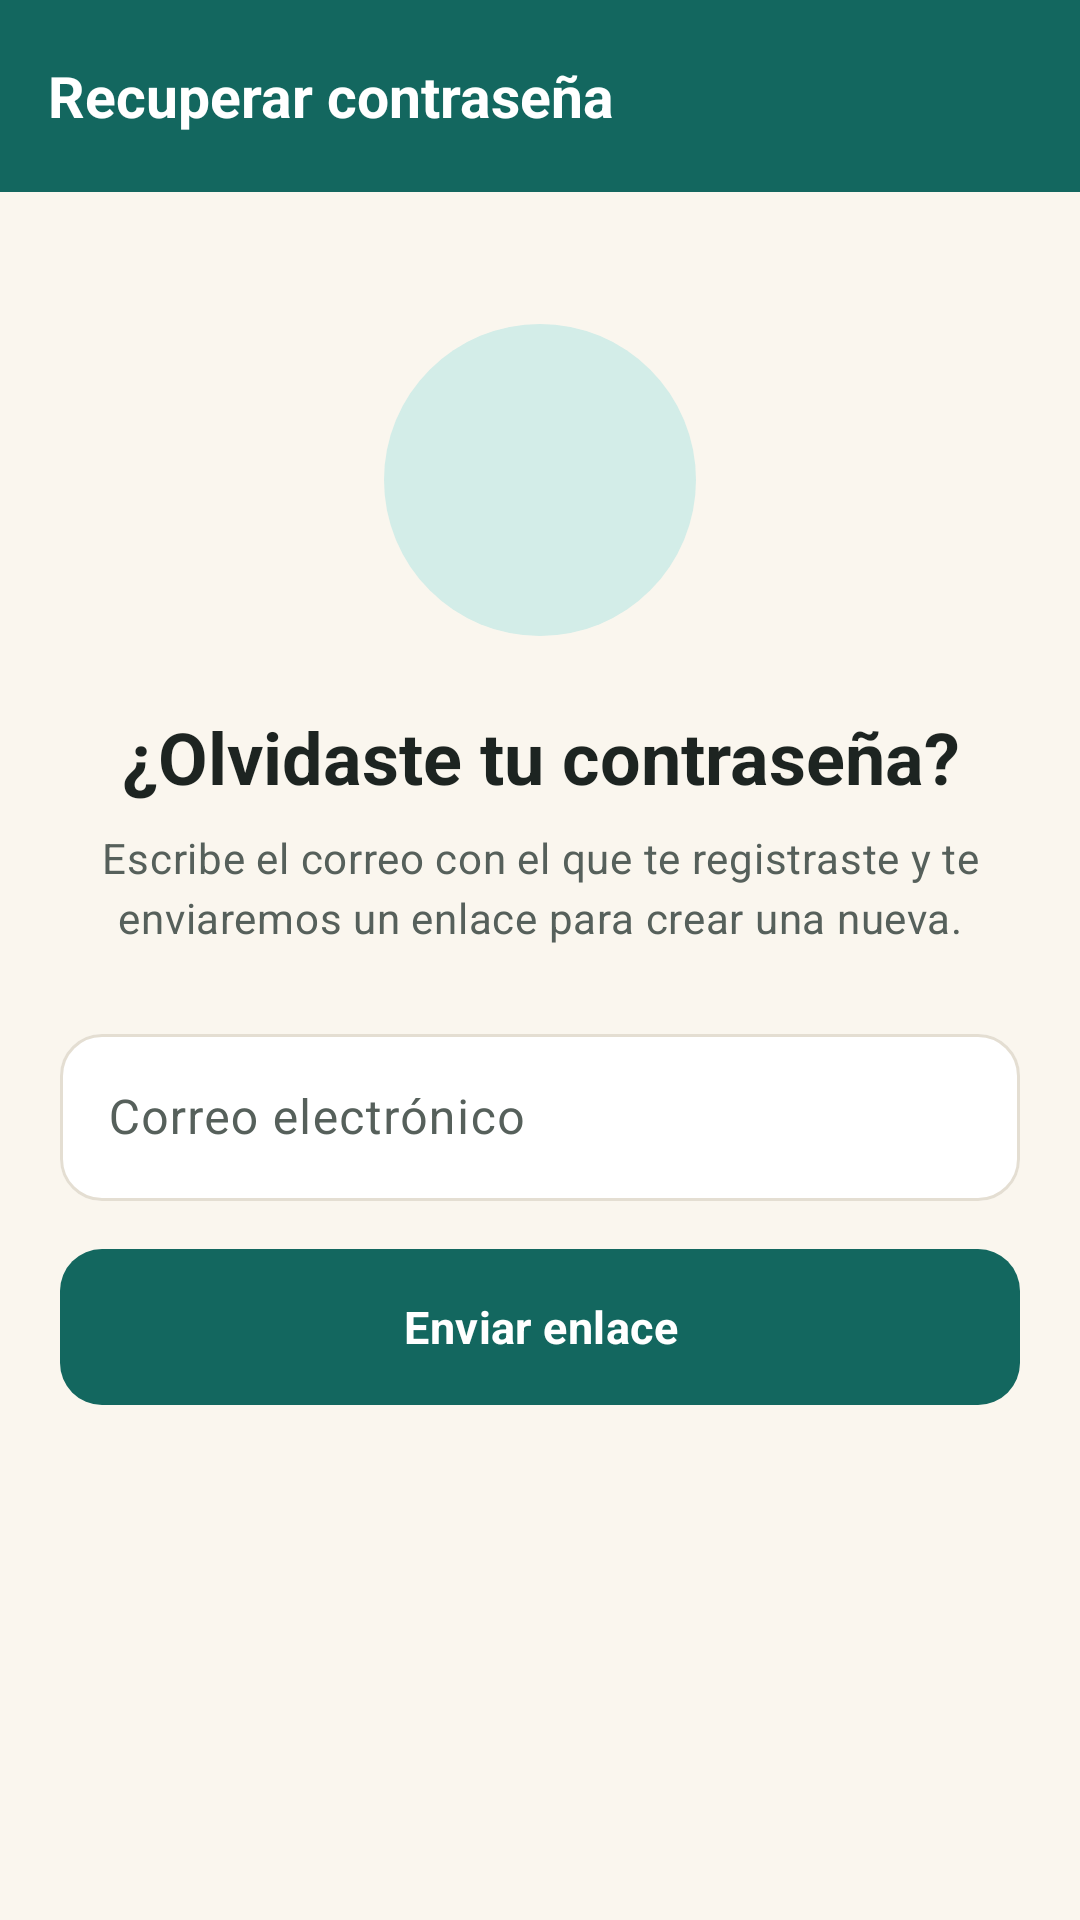

Layout XML and referenced resources for this Android screen:
<!-- AndroidManifest.xml: application theme Theme.Patitas -->
<!-- res/layout/activity_recover_password.xml -->
<?xml version="1.0" encoding="utf-8"?>
<LinearLayout xmlns:android="http://schemas.android.com/apk/res/android"
    xmlns:app="http://schemas.android.com/apk/res-auto"
    android:layout_width="match_parent"
    android:layout_height="match_parent"
    android:orientation="vertical">

    <com.google.android.material.appbar.MaterialToolbar
        android:id="@+id/toolbar"
        android:layout_width="match_parent"
        android:layout_height="?attr/actionBarSize"
        app:navigationIcon="@drawable/ic_arrow_back"
        app:title="@string/recover_title" />

    <ScrollView
        android:layout_width="match_parent"
        android:layout_height="match_parent">

        <LinearLayout
            android:layout_width="match_parent"
            android:layout_height="wrap_content"
            android:gravity="center_horizontal"
            android:orientation="vertical"
            android:padding="@dimen/screen_padding">

            <FrameLayout
                android:layout_width="104dp"
                android:layout_height="104dp"
                android:layout_marginTop="@dimen/space_xl"
                android:background="@drawable/bg_circle_container">

                <ImageView
                    android:id="@+id/imageState"
                    android:layout_width="48dp"
                    android:layout_height="48dp"
                    android:layout_gravity="center"
                    android:importantForAccessibility="no"
                    android:src="@drawable/ic_lock"
                    app:tint="?attr/colorPrimary" />
            </FrameLayout>

            
            <LinearLayout
                android:id="@+id/groupForm"
                android:layout_width="match_parent"
                android:layout_height="wrap_content"
                android:orientation="vertical">

                <TextView
                    android:layout_width="match_parent"
                    android:layout_height="wrap_content"
                    android:layout_marginTop="@dimen/space_xl"
                    android:gravity="center"
                    android:text="@string/recover_heading"
                    android:textAppearance="@style/TextAppearance.Patitas.Headline" />

                <TextView
                    android:layout_width="match_parent"
                    android:layout_height="wrap_content"
                    android:layout_marginTop="@dimen/space_s"
                    android:gravity="center"
                    android:text="@string/recover_description"
                    android:textAppearance="@style/TextAppearance.Patitas.Body" />

                <com.google.android.material.textfield.TextInputLayout
                    android:id="@+id/inputEmail"
                    android:layout_width="match_parent"
                    android:layout_height="wrap_content"
                    android:layout_marginTop="@dimen/space_xl"
                    android:hint="@string/field_email"
                    app:startIconDrawable="@drawable/ic_email">

                    <com.google.android.material.textfield.TextInputEditText
                        android:layout_width="match_parent"
                        android:layout_height="wrap_content"
                        android:autofillHints="emailAddress"
                        android:inputType="textEmailAddress" />
                </com.google.android.material.textfield.TextInputLayout>

                <com.google.android.material.button.MaterialButton
                    android:id="@+id/buttonSend"
                    android:layout_width="match_parent"
                    android:layout_height="wrap_content"
                    android:layout_marginTop="@dimen/space_l"
                    android:text="@string/action_send_link" />
            </LinearLayout>

            
            <LinearLayout
                android:id="@+id/groupSent"
                android:layout_width="match_parent"
                android:layout_height="wrap_content"
                android:orientation="vertical"
                android:visibility="gone">

                <TextView
                    android:layout_width="match_parent"
                    android:layout_height="wrap_content"
                    android:layout_marginTop="@dimen/space_xl"
                    android:gravity="center"
                    android:text="@string/recover_sent_heading"
                    android:textAppearance="@style/TextAppearance.Patitas.Headline" />

                <TextView
                    android:id="@+id/textSentDetail"
                    android:layout_width="match_parent"
                    android:layout_height="wrap_content"
                    android:layout_marginTop="@dimen/space_s"
                    android:gravity="center"
                    android:textAppearance="@style/TextAppearance.Patitas.Body" />

                <TextView
                    android:layout_width="match_parent"
                    android:layout_height="wrap_content"
                    android:layout_marginTop="@dimen/space_l"
                    android:background="@drawable/bg_notice_info"
                    android:drawablePadding="@dimen/space_s"
                    android:padding="@dimen/space_m"
                    android:text="@string/recover_security_note"
                    android:textAppearance="@style/TextAppearance.Patitas.Caption"
                    android:textColor="?attr/colorOnPrimaryContainer"
                    app:drawableStartCompat="@drawable/ic_info"
                    app:drawableTint="?attr/colorPrimary" />

                <com.google.android.material.button.MaterialButton
                    android:id="@+id/buttonBackToLogin"
                    android:layout_width="match_parent"
                    android:layout_height="wrap_content"
                    android:layout_marginTop="@dimen/space_xl"
                    android:text="@string/action_back_to_login" />

                <com.google.android.material.button.MaterialButton
                    android:id="@+id/buttonResend"
                    style="@style/Widget.Patitas.Button.Text"
                    android:layout_width="wrap_content"
                    android:layout_height="wrap_content"
                    android:layout_gravity="center_horizontal"
                    android:text="@string/action_resend" />
            </LinearLayout>
        </LinearLayout>
    </ScrollView>
</LinearLayout>
<!-- resources referenced by this layout -->
<resources>
  <dimen name="screen_padding">20dp</dimen>
  <dimen name="space_l">16dp</dimen>
  <dimen name="space_m">12dp</dimen>
  <dimen name="space_s">8dp</dimen>
  <dimen name="space_xl">24dp</dimen>
  <!-- drawable bg_circle_container (drawable) -->
  <?xml version="1.0" encoding="utf-8"?>
  <shape xmlns:android="http://schemas.android.com/apk/res/android" android:shape="oval">
      <solid android:color="?attr/colorPrimaryContainer" />
  </shape>
  <!-- drawable bg_notice_info (drawable) -->
  <?xml version="1.0" encoding="utf-8"?>
  <shape xmlns:android="http://schemas.android.com/apk/res/android" android:shape="rectangle">
      <corners android:radius="@dimen/radius_m" />
      <solid android:color="?attr/colorPrimaryContainer" />
  </shape>
  <string name="action_back_to_login">Volver a iniciar sesión</string>
  <string name="action_resend">Reenviar enlace</string>
  <string name="action_send_link">Enviar enlace</string>
  <string name="field_email">Correo electrónico</string>
  <string name="recover_description">Escribe el correo con el que te registraste y te enviaremos un enlace para crear una nueva.</string>
  <string name="recover_heading">¿Olvidaste tu contraseña?</string>
  <string name="recover_security_note">Por seguridad, el enlace es de un solo uso y vence en 1 hora.</string>
  <string name="recover_sent_heading">Revisa tu correo</string>
  <string name="recover_title">Recuperar contraseña</string>
  <style name="TextAppearance.Patitas.Body" parent="TextAppearance.Material3.BodyMedium">
          <item name="android:textSize">@dimen/text_body</item>
          <item name="android:textColor">@color/ink_600</item>
          <item name="android:lineSpacingMultiplier">1.15</item>
      </style>
  <style name="TextAppearance.Patitas.Caption" parent="TextAppearance.Material3.BodySmall">
          <item name="android:textSize">@dimen/text_caption</item>
          <item name="android:textColor">@color/ink_400</item>
      </style>
  <style name="Widget.Patitas.Button.Text" parent="Widget.Material3.Button.TextButton">
          <item name="android:textColor">?attr/colorPrimary</item>
          <item name="android:textAppearance">@style/TextAppearance.Patitas.Button</item>
      </style>
  <style name="Theme.Patitas" parent="Base.Theme.Patitas" />
  <dimen name="radius_m">14dp</dimen>
  <dimen name="text_body">14sp</dimen>
  <color name="ink_600">#56605B</color>
  <dimen name="text_caption">12sp</dimen>
  <color name="ink_400">#8A928E</color>
  <dimen name="text_headline">24sp</dimen>
  <color name="ink_900">#1D2421</color>
  <color name="buyer_primary">#13675F</color>
  <color name="buyer_primary_dark">#0D4B45</color>
  <color name="on_dark">#FFFFFF</color>
  <color name="buyer_container">#D3EDE8</color>
  <color name="buyer_secondary">#1E8A7E</color>
  <color name="accent_amber">#E9A23B</color>
  <color name="cream_background">#FAF6EE</color>
  <color name="surface_white">#FFFFFF</color>
  <color name="border_sand">#E4DED2</color>
  <color name="state_error">#C0392B</color>
  <style name="ThemeOverlay.Patitas.Dialog" parent="ThemeOverlay.Material3.MaterialAlertDialog">
          <item name="shapeAppearanceOverlay">@style/ShapeAppearance.Patitas.Large</item>
      </style>
  <dimen name="button_height">52dp</dimen>
  <dimen name="radius_l">18dp</dimen>
  <dimen name="card_stroke">1dp</dimen>
  <style name="TextAppearance.Patitas.ToolbarTitle" parent="TextAppearance.Material3.TitleLarge">
          <item name="android:textSize">19sp</item>
          <item name="android:textStyle">bold</item>
          <item name="android:textColor">@color/on_dark</item>
      </style>
  <style name="Widget.Patitas.BottomNav.Indicator" parent="Widget.Material3.BottomNavigationView.ActiveIndicator">
          <item name="android:color">?attr/colorPrimaryContainer</item>
      </style>
  <style name="ShapeAppearance.Patitas.Large" parent="ShapeAppearance.Material3.LargeComponent">
          <item name="cornerFamily">rounded</item>
          <item name="cornerSize">@dimen/radius_l</item>
      </style>
</resources>
